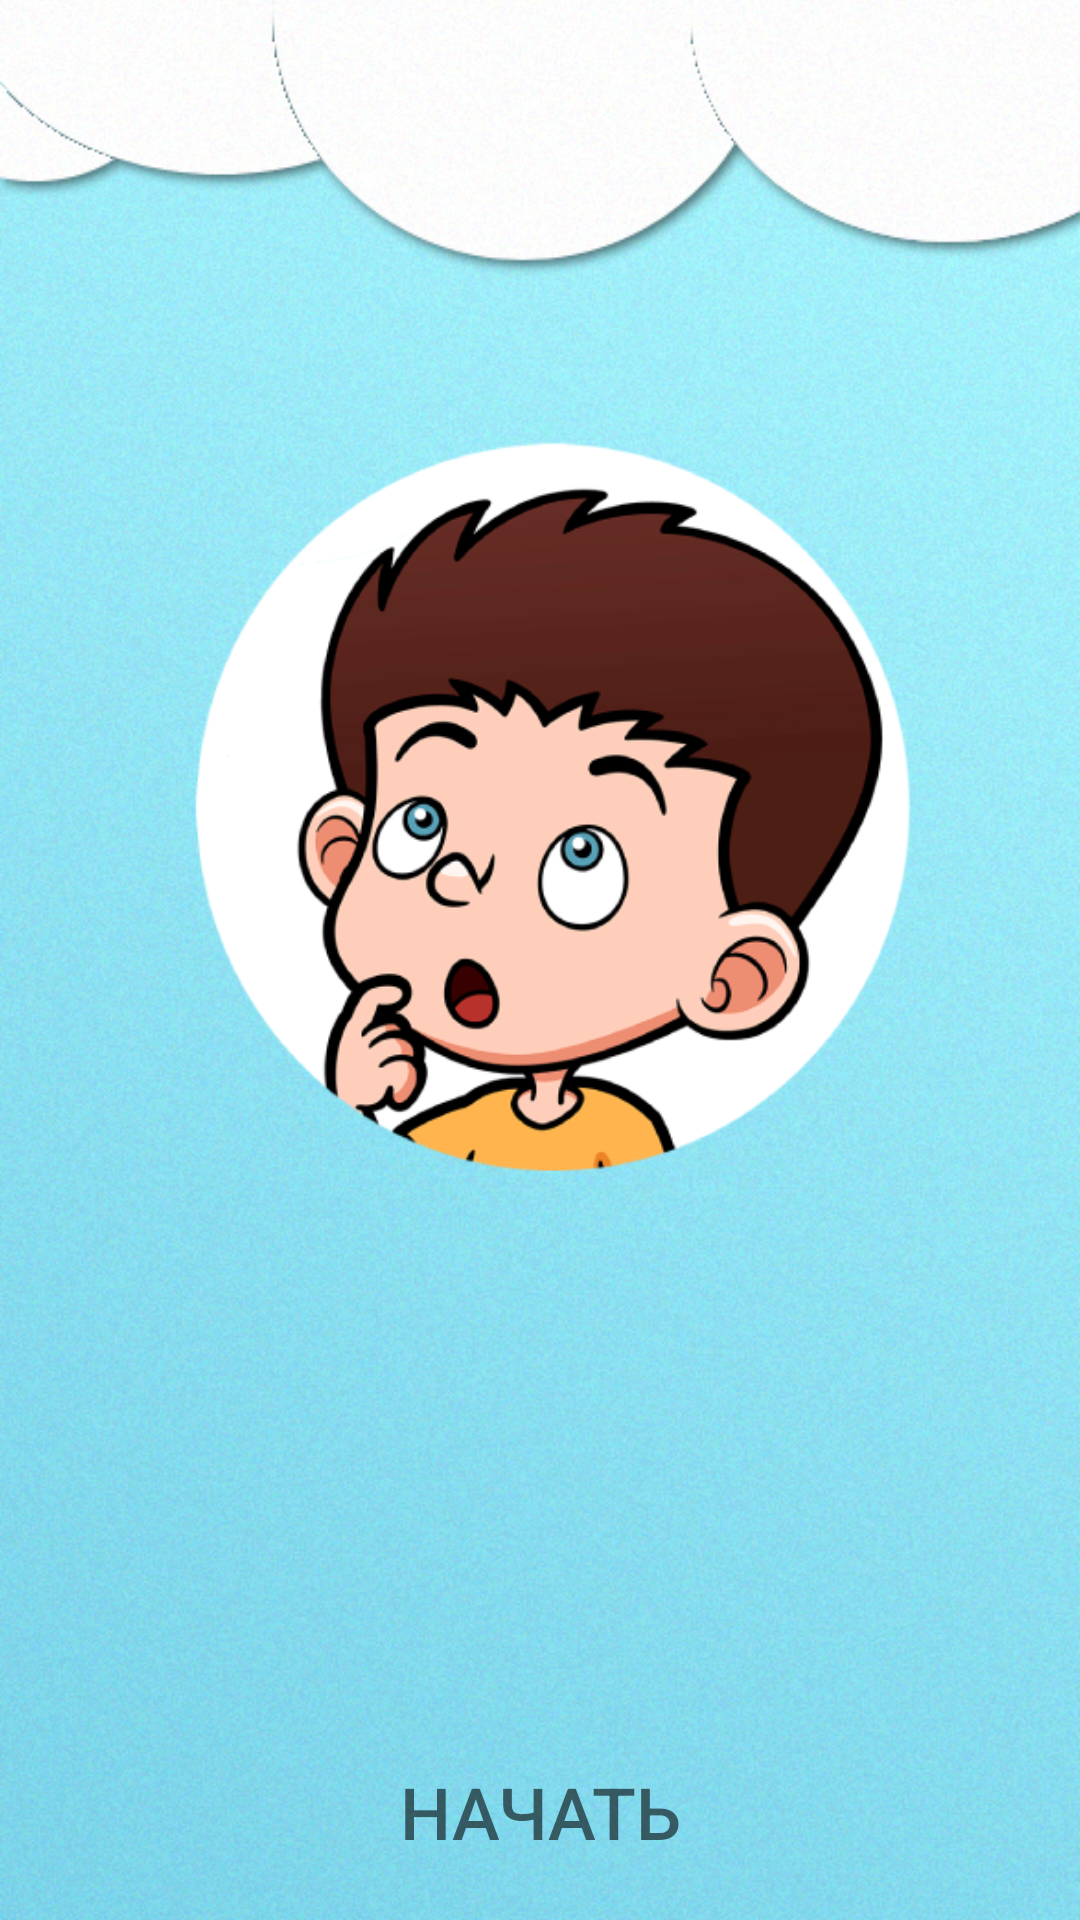

Reconstruct the res/layout file that produces this screen, plus the resources it refers to.
<!-- AndroidManifest.xml: application theme Theme.QuizzApp -->
<!-- res/layout/activity_main.xml -->
<?xml version="1.0" encoding="utf-8"?>
<RelativeLayout xmlns:android="http://schemas.android.com/apk/res/android"
    xmlns:app="http://schemas.android.com/apk/res-auto"
    xmlns:tools="http://schemas.android.com/tools"
    android:layout_width="match_parent"
    android:layout_height="match_parent"
    tools:context=".MainActivity">


    <ImageView
        android:id="@+id/main_background"
        android:layout_width="match_parent"
        android:layout_height="match_parent"
        android:scaleType="centerCrop"
        android:src="@drawable/main_background" />

    <ImageView
        android:id="@+id/main_img_boy"
        android:layout_width="wrap_content"
        android:layout_height="wrap_content"
        android:layout_centerHorizontal="true"
        android:layout_marginTop="100dp"
        android:layout_marginStart="50dp"
        android:layout_marginEnd="50dp"
        android:layout_marginBottom="200dp"
        android:src="@drawable/main_img_boy" />

    <LinearLayout
        android:id="@+id/startLayout"
        android:layout_width="wrap_content"
        android:layout_height="70dp"
        android:layout_alignParentBottom="true"
        android:layout_centerHorizontal="true"
        android:orientation="horizontal"
        android:padding="10dp">

        <androidx.appcompat.widget.AppCompatButton
            android:id="@+id/buttonStart"
            android:layout_width="wrap_content"
            android:layout_height="wrap_content"
            android:layout_weight="1"
            android:background="@drawable/button_stroke_black95_press_white"
            android:minHeight="48dp"
            android:paddingLeft="10dp"
            android:paddingRight="10dp"
            android:text="@string/start"
            android:textColor="@color/black95"
            android:textSize="24sp" />
    </LinearLayout>
</RelativeLayout>
<!-- resources referenced by this layout -->
<resources>
  <color name="black95">#95000000</color>
  <!-- drawable main_background: jpg bitmap (drawable, 643456 bytes) -->
  <!-- drawable main_img_boy: png bitmap (drawable, 57768 bytes) -->
  <string name="start">Начать</string>
  <style name="Theme.QuizzApp" parent="Theme.MaterialComponents.DayNight.NoActionBar">
          
          <item name="colorOnPrimary">@color/white</item>
          
          <item name="colorOnSecondary">@color/black</item>
          
          <item name="android:statusBarColor">?attr/colorPrimary</item>
          
      </style>
  <color name="white">#FFFFFFFF</color>
  <color name="black">#000000</color>
</resources>
